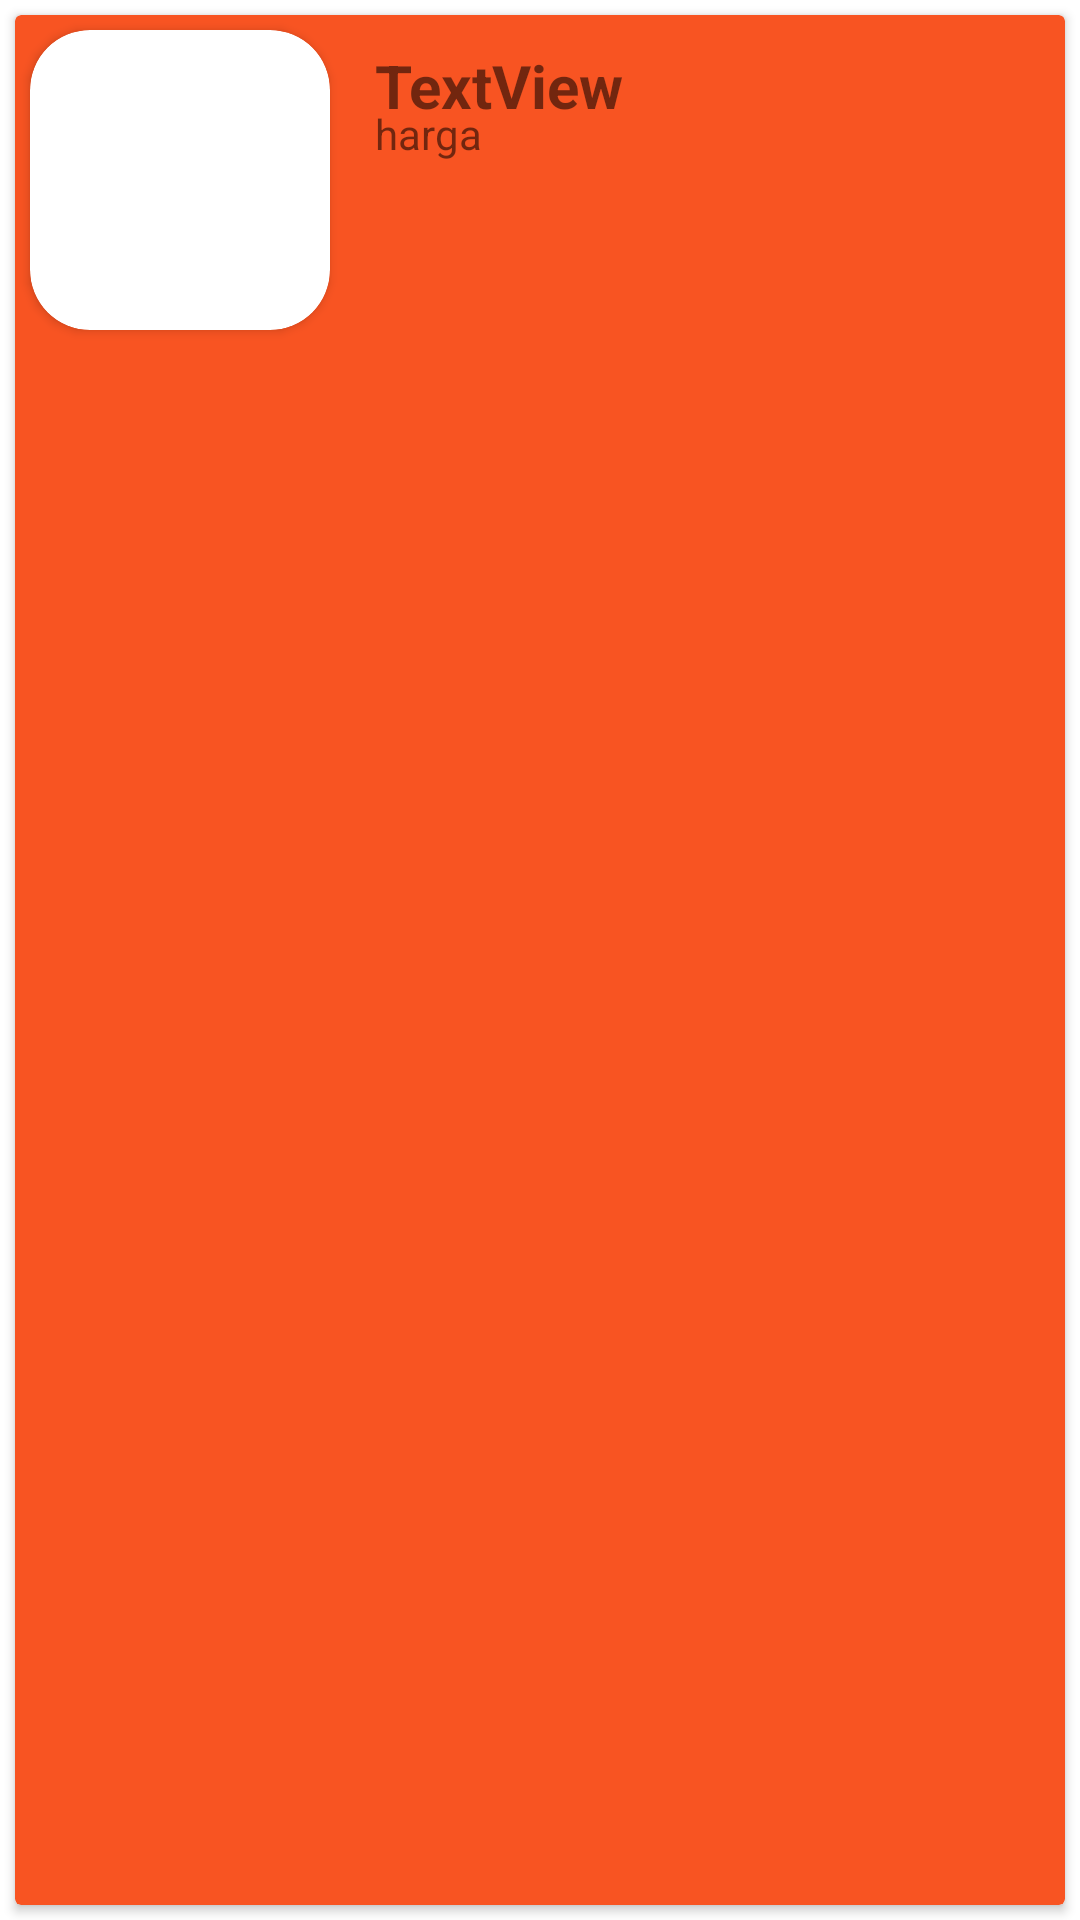

Produce the Android XML layout that renders to this screen, including the resource entries it uses.
<!-- AndroidManifest.xml: application theme Theme.ZimamChanifushS_Presidenku -->
<!-- res/layout/activity_adapter.xml -->
<?xml version="1.0" encoding="utf-8"?>
<androidx.constraintlayout.widget.ConstraintLayout xmlns:android="http://schemas.android.com/apk/res/android"
    xmlns:app="http://schemas.android.com/apk/res-auto"
    xmlns:tools="http://schemas.android.com/tools"
    android:layout_width="match_parent"
    android:layout_height="wrap_content"
    tools:context=".Adapter">


    <androidx.cardview.widget.CardView
        android:layout_width="match_parent"
        android:layout_height="match_parent"
        android:layout_margin="5dp"
        android:backgroundTint="#F85422"
        app:layout_constraintBottom_toBottomOf="parent"
        app:layout_constraintEnd_toEndOf="parent"
        app:layout_constraintHorizontal_bias="0.0"
        app:layout_constraintStart_toStartOf="parent"
        app:layout_constraintTop_toTopOf="parent"
        app:layout_constraintVertical_bias="0.0">


        <TextView
            android:id="@+id/tempatTeks"
            android:layout_width="wrap_content"
            android:layout_height="wrap_content"
            android:layout_marginStart="120dp"
            android:layout_marginTop="10dp"
            android:layout_marginEnd="16dp"
            android:text="TextView"
            android:textSize="20dp"
            android:textStyle="bold" />

        <TextView
            android:id="@+id/Harga"
            android:layout_width="wrap_content"
            android:layout_height="wrap_content"
            android:layout_marginStart="120dp"
            android:layout_marginTop="30dp"
            android:layout_marginEnd="16dp"
            android:text="harga" />

        <androidx.cardview.widget.CardView
            android:id="@+id/cardView"
            android:layout_width="wrap_content"
            android:layout_height="wrap_content"
            android:layout_marginStart="5dp"
            android:layout_marginTop="5dp"
            android:layout_marginEnd="5dp"
            android:layout_marginBottom="5dp"
            app:cardCornerRadius="20dp">

            <ImageView
                android:id="@+id/tempatGambar"
                android:layout_width="100dp"
                android:layout_height="100dp"
                android:scaleType="centerCrop"
                tools:srcCompat="@tools:sample/avatars" />

        </androidx.cardview.widget.CardView>



    </androidx.cardview.widget.CardView>


</androidx.constraintlayout.widget.ConstraintLayout>
<!-- resources referenced by this layout -->
<resources>
  <style name="Theme.ZimamChanifushS_Presidenku" parent="Theme.MaterialComponents.DayNight.DarkActionBar">
          
          <item name="colorPrimary">@color/purple_500</item>
          <item name="colorPrimaryVariant">@color/purple_700</item>
          <item name="colorOnPrimary">@color/white</item>
          
          <item name="colorSecondary">@color/teal_200</item>
          <item name="colorSecondaryVariant">@color/teal_700</item>
          <item name="colorOnSecondary">@color/black</item>
          
          <item name="android:statusBarColor" tools:targetApi="l">?attr/colorPrimaryVariant</item>
          
      </style>
  <!-- not gathered from this repository: default colours our renderer supplied (Android Studio template values) -->
  <color name="purple_500">#FF6200EE</color>
  <color name="purple_700">#FF3700B3</color>
  <color name="teal_200">#FF03DAC5</color>
  <color name="teal_700">#FF018786</color>
  <color name="black">#FF000000</color>
  <color name="white">#FFFFFFFF</color>
</resources>
